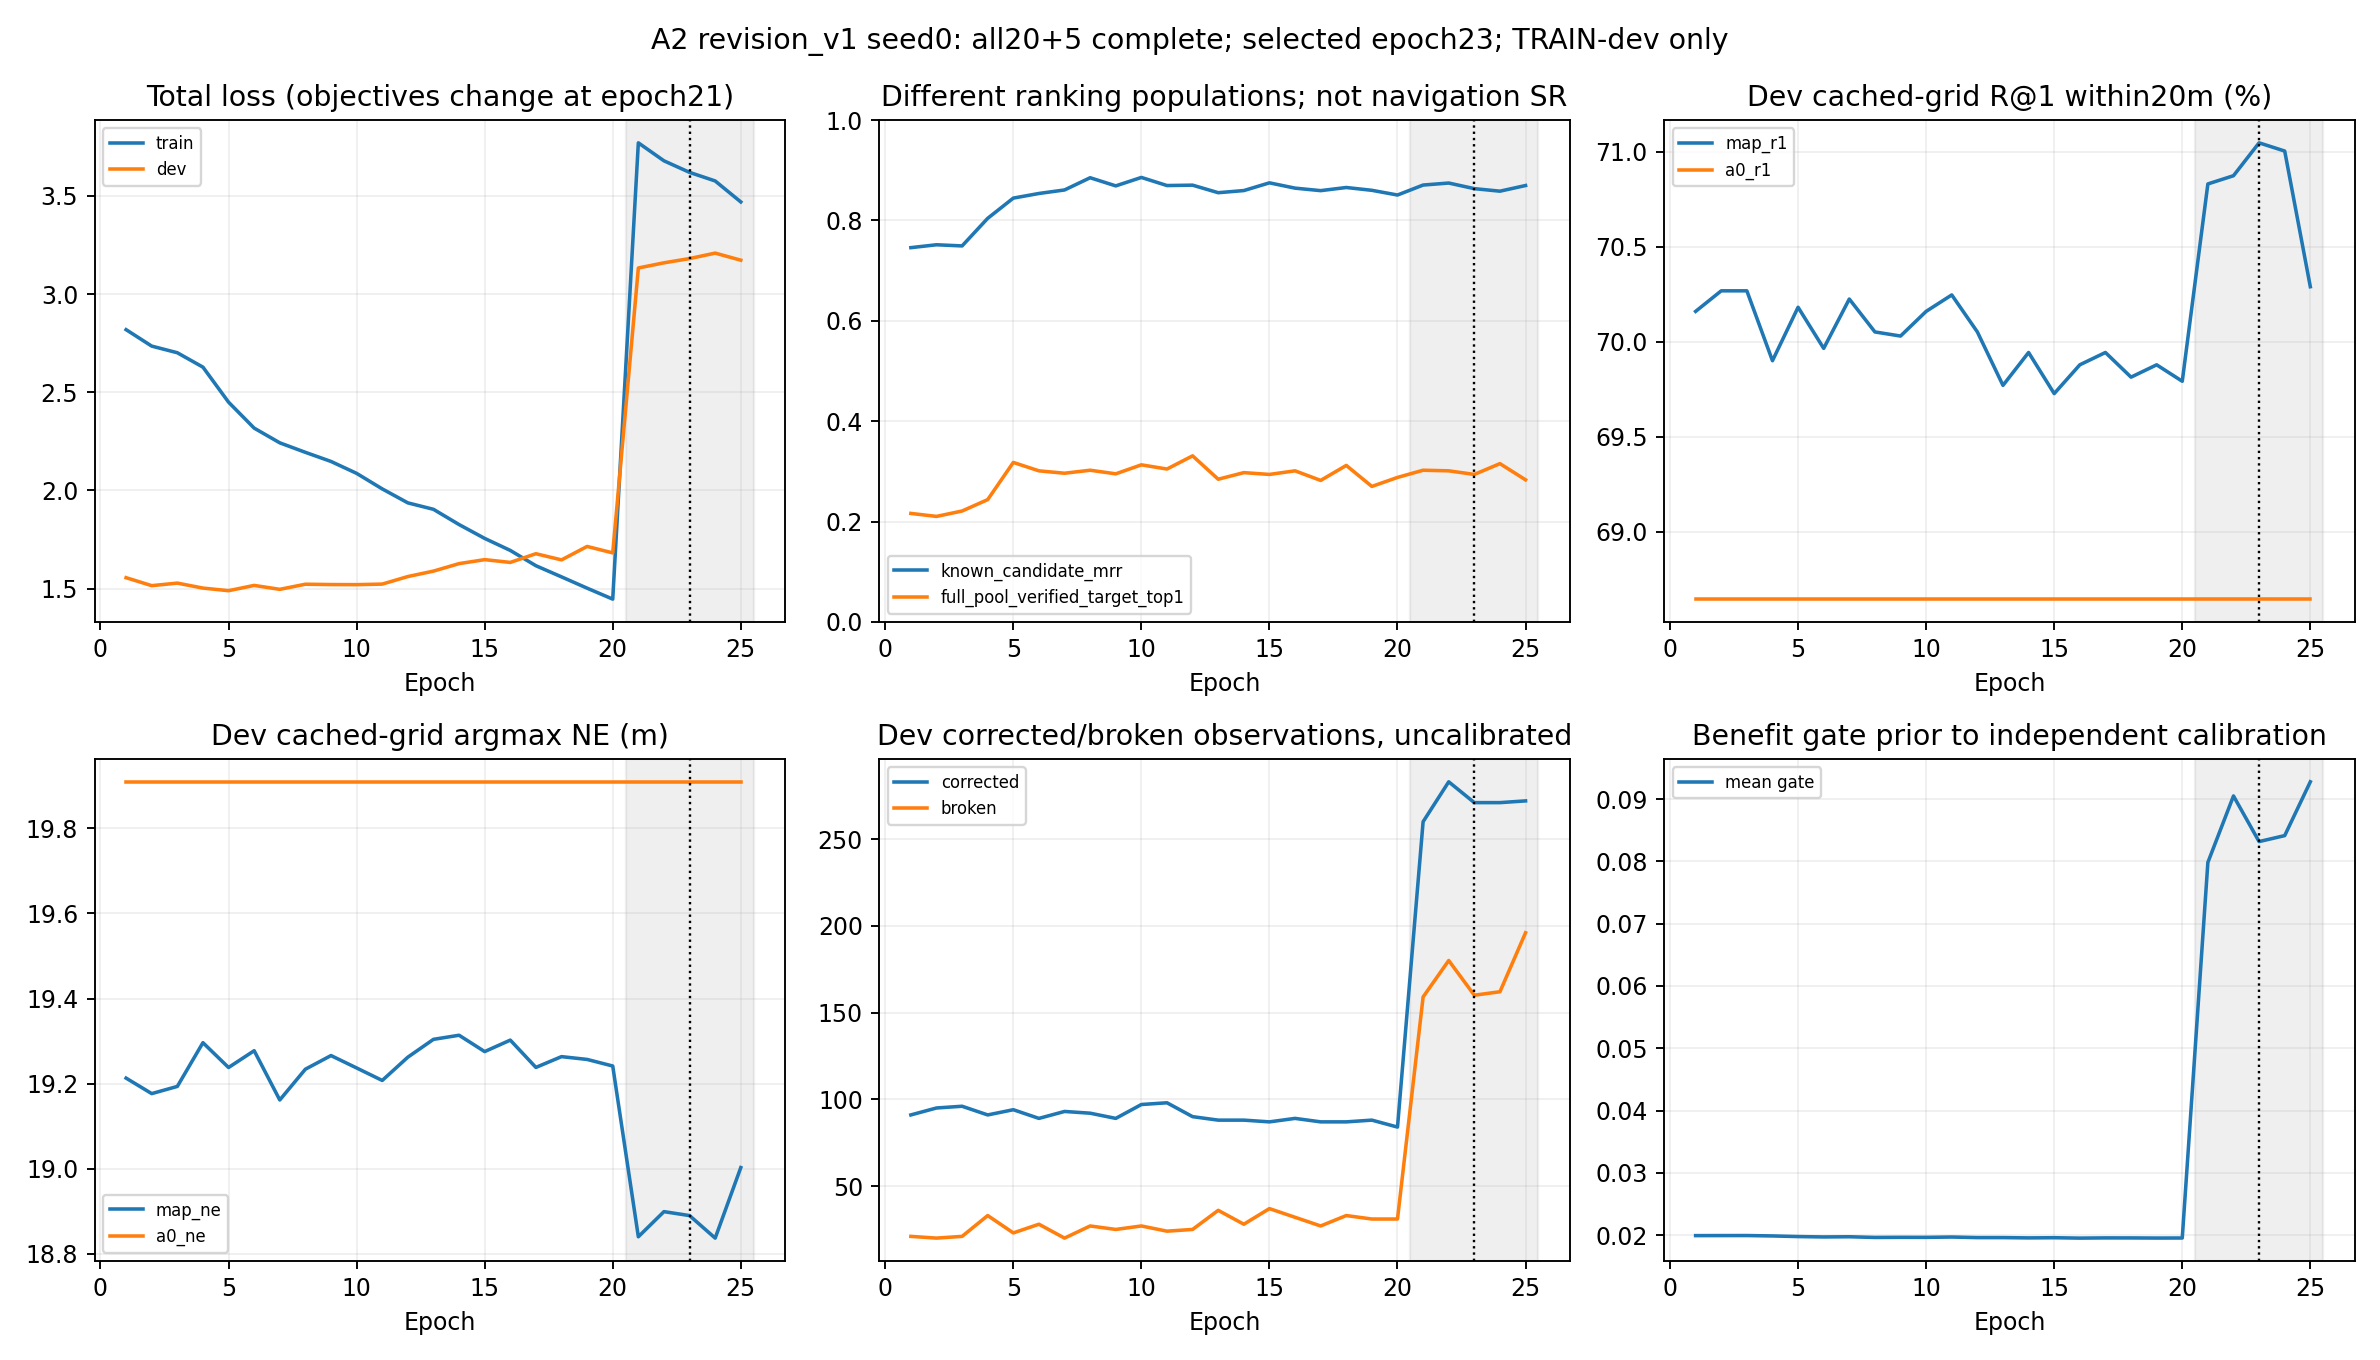

Source data for this figure (header and first rows):
epoch, stage, train_loss, train_known_candidate_mrr, train_full_pool_verified_target_top1, train_proposal_r1, train_map_r1, train_a0_r1, train_map_ne, train_a0_ne, train_corrected, train_broken, train_gate_mean, train_views, train_optimizer_updates, train_seconds, dev_loss, dev_known_candidate_mrr, dev_full_pool_verified_target_top1, dev_proposal_r1, dev_map_r1, dev_a0_r1, dev_map_ne, dev_a0_ne
1, ranking, 2.819, 0.5201, 0.1943, 0.3735, 0.6983, 0.682, 19.35, 20.05, 701.0, 188.0, 0.02099, 31415, 3927, 94.75, 1.556, 0.7457, 0.2162, 0.3616, 0.7016, 0.6864, 19.21, 19.91
2, ranking, 2.735, 0.5287, 0.2102, 0.3782, 0.699, 0.682, 19.33, 20.05, 745.0, 212.0, 0.02092, 31415, 3927, 94.55, 1.515, 0.7514, 0.2103, 0.3625, 0.7027, 0.6864, 19.18, 19.91
3, ranking, 2.701, 0.5336, 0.203, 0.3785, 0.6991, 0.682, 19.36, 20.05, 748.0, 212.0, 0.02091, 31415, 3927, 93.84, 1.528, 0.7492, 0.221, 0.3634, 0.7027, 0.6864, 19.19, 19.91
4, ranking, 2.628, 0.566, 0.2384, 0.3803, 0.6987, 0.682, 19.33, 20.05, 751.0, 226.0, 0.02088, 31415, 3927, 95.97, 1.503, 0.8041, 0.2437, 0.3655, 0.699, 0.6864, 19.3, 19.91
5, ranking, 2.45, 0.6325, 0.3027, 0.3813, 0.6994, 0.682, 19.3, 20.05, 765.0, 218.0, 0.02079, 31415, 3927, 96.55, 1.49, 0.8444, 0.3178, 0.3664, 0.7018, 0.6864, 19.24, 19.91
6, ranking, 2.317, 0.6886, 0.3441, 0.3835, 0.6999, 0.682, 19.28, 20.05, 776.0, 215.0, 0.02072, 31415, 3927, 97.97, 1.516, 0.8536, 0.3011, 0.3657, 0.6997, 0.6864, 19.28, 19.91
7, ranking, 2.243, 0.7199, 0.3765, 0.3854, 0.6999, 0.682, 19.32, 20.05, 772.0, 211.0, 0.02068, 31415, 3927, 97.4, 1.496, 0.8606, 0.2963, 0.3638, 0.7023, 0.6864, 19.16, 19.91
8, ranking, 2.194, 0.7368, 0.4008, 0.3863, 0.7004, 0.682, 19.29, 20.05, 780.0, 201.0, 0.02065, 31415, 3927, 95.3, 1.523, 0.885, 0.3023, 0.3673, 0.7005, 0.6864, 19.23, 19.91
9, ranking, 2.148, 0.7561, 0.4162, 0.3881, 0.7002, 0.682, 19.27, 20.05, 771.0, 200.0, 0.02063, 31415, 3927, 94.45, 1.521, 0.8688, 0.2951, 0.3605, 0.7003, 0.6864, 19.27, 19.91
10, ranking, 2.087, 0.7721, 0.4289, 0.3888, 0.7, 0.682, 19.29, 20.05, 771.0, 206.0, 0.02061, 31415, 3927, 94.81, 1.52, 0.8856, 0.313, 0.3608, 0.7016, 0.6864, 19.24, 19.91
11, ranking, 2.008, 0.7962, 0.4622, 0.3932, 0.7005, 0.682, 19.27, 20.05, 787.0, 207.0, 0.02059, 31415, 3927, 94.48, 1.523, 0.8695, 0.3047, 0.3601, 0.7025, 0.6864, 19.21, 19.91
12, ranking, 1.937, 0.8146, 0.4744, 0.393, 0.7011, 0.682, 19.26, 20.05, 793.0, 192.0, 0.02058, 31415, 3927, 93.36, 1.562, 0.8702, 0.3309, 0.3586, 0.7005, 0.6864, 19.26, 19.91
13, ranking, 1.904, 0.831, 0.5056, 0.3956, 0.7013, 0.682, 19.21, 20.05, 809.0, 202.0, 0.02057, 31415, 3927, 93.24, 1.589, 0.8552, 0.2843, 0.3543, 0.6977, 0.6864, 19.3, 19.91
14, ranking, 1.826, 0.8465, 0.5212, 0.3968, 0.7016, 0.682, 19.2, 20.05, 815.0, 200.0, 0.02057, 31415, 3927, 94.48, 1.627, 0.8594, 0.2975, 0.3545, 0.6994, 0.6864, 19.31, 19.91
15, ranking, 1.756, 0.8702, 0.5472, 0.4009, 0.7021, 0.682, 19.17, 20.05, 832.0, 199.0, 0.02056, 31415, 3927, 96.56, 1.648, 0.8748, 0.2939, 0.3512, 0.6973, 0.6864, 19.28, 19.91
16, ranking, 1.695, 0.8843, 0.5558, 0.4028, 0.703, 0.682, 19.16, 20.05, 847.0, 186.0, 0.02055, 31415, 3927, 93.99, 1.634, 0.8643, 0.3011, 0.3553, 0.6988, 0.6864, 19.3, 19.91
17, ranking, 1.617, 0.9035, 0.5783, 0.4062, 0.7037, 0.682, 19.13, 20.05, 860.0, 178.0, 0.02054, 31415, 3927, 93.91, 1.678, 0.8593, 0.282, 0.3528, 0.6994, 0.6864, 19.24, 19.91
18, ranking, 1.56, 0.9118, 0.5902, 0.4097, 0.7036, 0.682, 19.12, 20.05, 866.0, 187.0, 0.02054, 31415, 3927, 94.28, 1.646, 0.8656, 0.3118, 0.3551, 0.6981, 0.6864, 19.26, 19.91
19, ranking, 1.502, 0.925, 0.6036, 0.4133, 0.7042, 0.682, 19.1, 20.05, 891.0, 193.0, 0.02056, 31415, 3927, 93.38, 1.715, 0.8599, 0.27, 0.3456, 0.6988, 0.6864, 19.26, 19.91
20, ranking, 1.447, 0.9355, 0.623, 0.4154, 0.7046, 0.682, 19.07, 20.05, 895.0, 184.0, 0.02055, 31415, 3927, 95.44, 1.682, 0.8506, 0.2879, 0.3482, 0.6979, 0.6864, 19.24, 19.91
21, refinement, 3.77, 0.7561, 0.4217, 0.3882, 0.708, 0.682, 19.01, 20.05, 2001, 1183, 0.07555, 31415, 3927, 97.6, 3.133, 0.8704, 0.3023, 0.3621, 0.7083, 0.6864, 18.84, 19.91
22, refinement, 3.678, 0.7724, 0.4363, 0.39, 0.7126, 0.682, 18.68, 20.05, 2185, 1223, 0.08882, 31415, 3927, 96.5, 3.159, 0.8745, 0.3011, 0.3614, 0.7087, 0.6864, 18.9, 19.91
23, refinement, 3.62, 0.7934, 0.4553, 0.3901, 0.7142, 0.682, 18.53, 20.05, 2202, 1190, 0.09031, 31415, 3927, 96.57, 3.181, 0.8633, 0.2939, 0.359, 0.7105, 0.6864, 18.89, 19.91
24, refinement, 3.576, 0.8135, 0.4761, 0.3936, 0.7163, 0.682, 18.44, 20.05, 2247, 1170, 0.09129, 31415, 3927, 98.67, 3.208, 0.8582, 0.3154, 0.3582, 0.71, 0.6864, 18.84, 19.91
25, refinement, 3.469, 0.8336, 0.5043, 0.3945, 0.7176, 0.682, 18.37, 20.05, 2301, 1184, 0.09219, 31415, 3927, 97.94, 3.172, 0.8695, 0.2832, 0.3562, 0.7029, 0.6864, 19, 19.91
